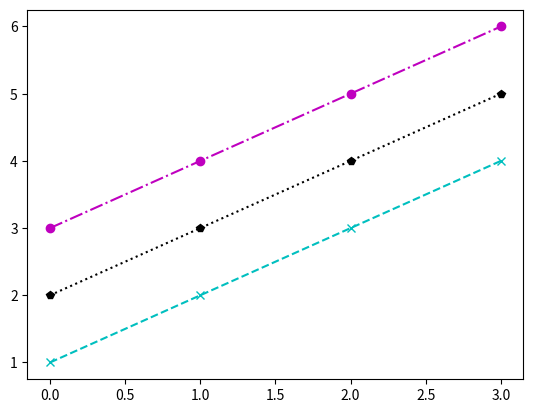

Generate this figure with matplotlib:
import numpy as np
import matplotlib.pyplot as plt
y=np.arange(1,5)
plt.plot(y,'cx--')
plt.plot(y+1,'kp:')
plt.plot(y+2,'mo-.')

plt.show()